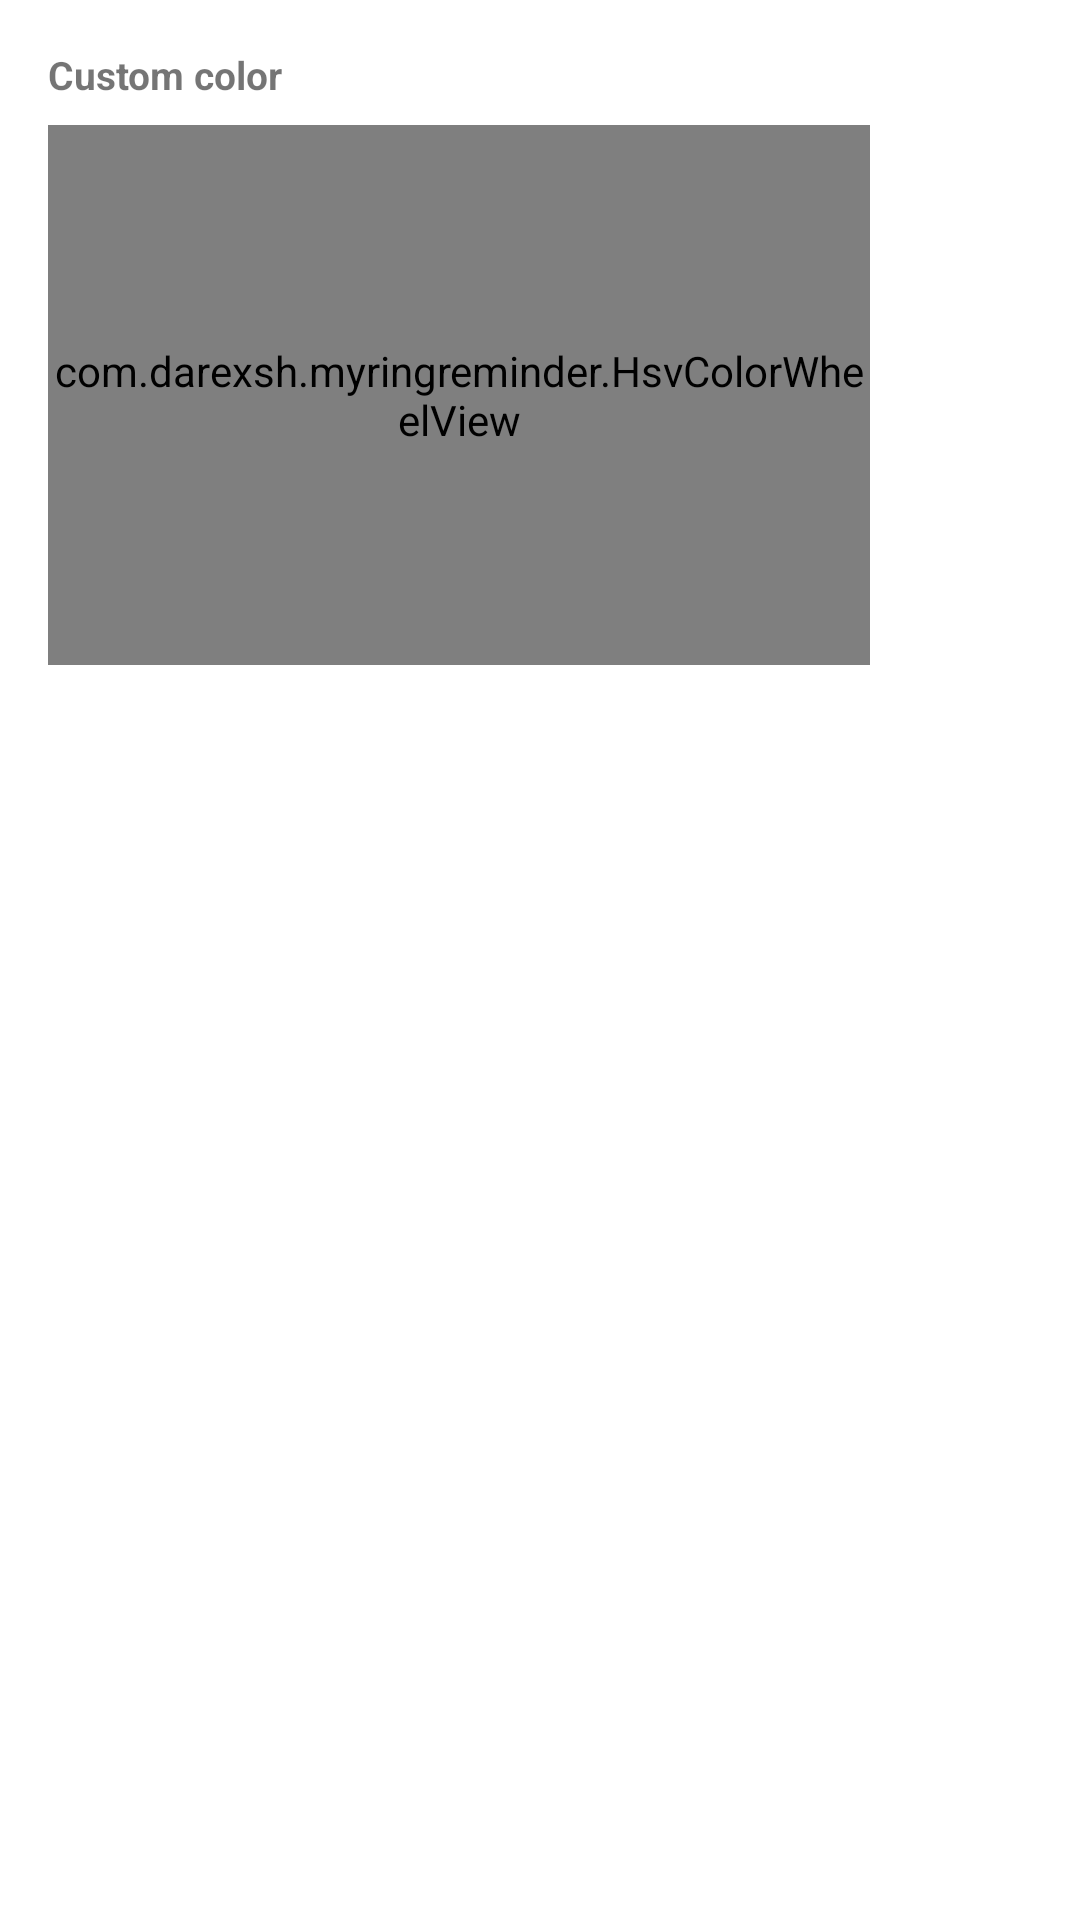

Produce the Android XML layout that renders to this screen, including the resource entries it uses.
<!-- AndroidManifest.xml: application theme Theme.MaterialComponents.DayNight.NoActionBar -->
<!-- res/layout/dialog_button_color_custom.xml -->
<?xml version="1.0" encoding="utf-8"?>
<LinearLayout xmlns:android="http://schemas.android.com/apk/res/android"
    android:layout_width="match_parent"
    android:layout_height="wrap_content"
    android:orientation="vertical"
    android:padding="16dp">

    <TextView
        android:id="@+id/tv_custom_color_label"
        android:layout_width="wrap_content"
        android:layout_height="wrap_content"
        android:text="@string/settings_button_color_custom"
        android:textSize="13sp"
        android:textStyle="bold" />

    <LinearLayout
        android:layout_width="match_parent"
        android:layout_height="wrap_content"
        android:layout_marginTop="8dp"
        android:orientation="horizontal"
        android:gravity="center_vertical">

        <com.darexsh.myringreminder.HsvColorWheelView
            android:id="@+id/color_wheel"
            android:layout_width="0dp"
            android:layout_height="180dp"
            android:layout_weight="1" />

        <View
            android:id="@+id/view_color_preview"
            android:layout_width="42dp"
            android:layout_height="42dp"
            android:layout_marginStart="12dp"
            android:background="@drawable/color_preview_bg" />
    </LinearLayout>
</LinearLayout>
<!-- resources referenced by this layout -->
<resources>
  <string name="settings_button_color_custom">Custom color</string>
</resources>
